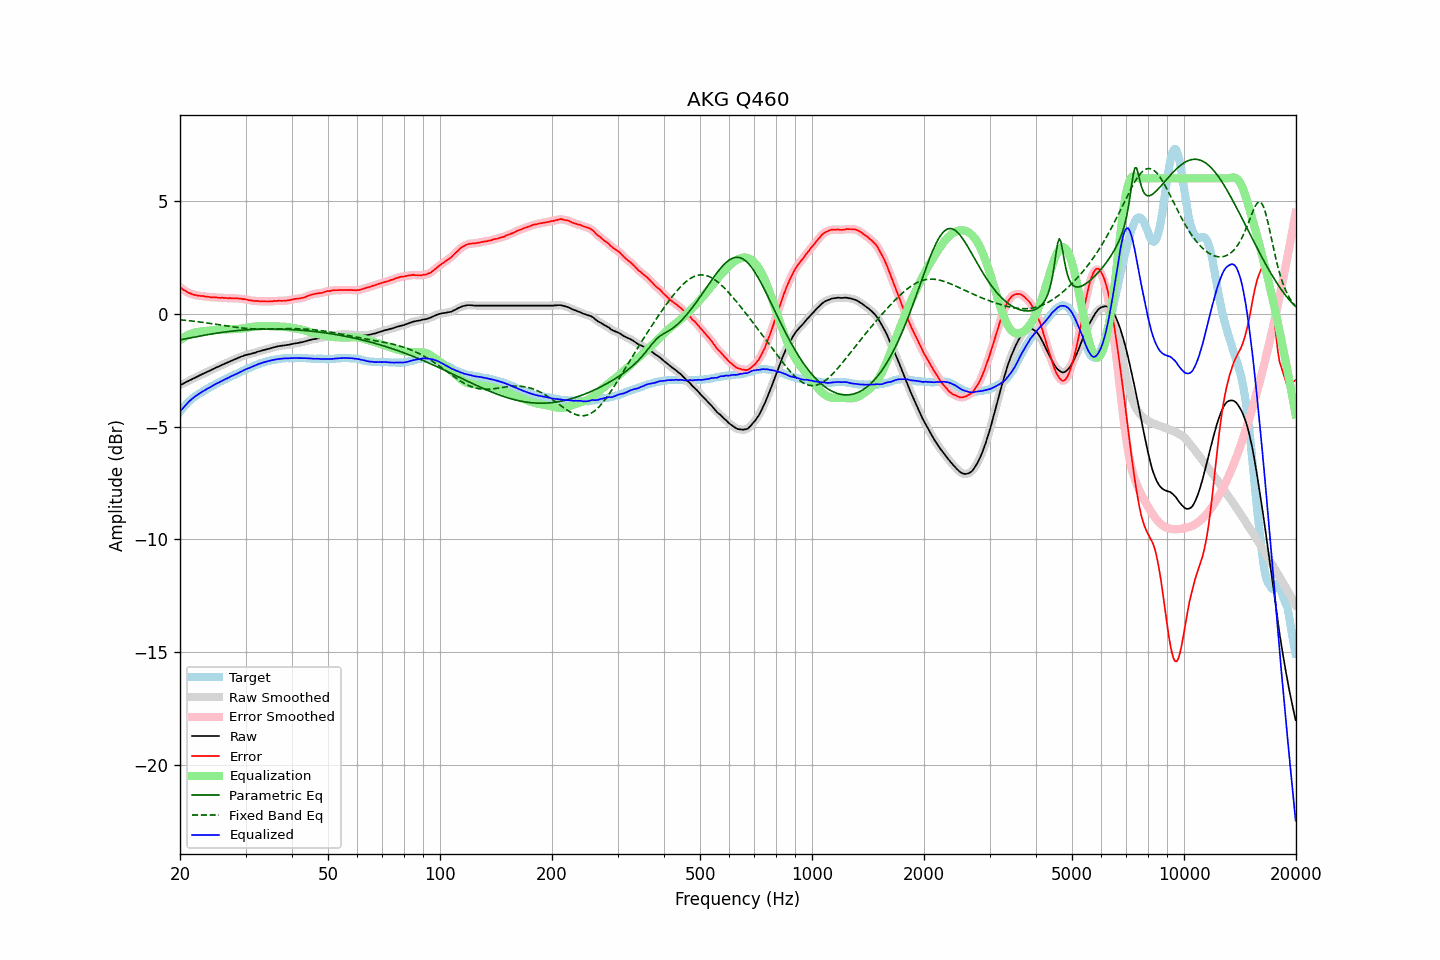

The file beside this chart, header and first rows:
frequency, raw, error, smoothed, error_smoothed, equalization, parametric_eq, fixed_band_eq, equalized_raw, equalized_smoothed, target
20.00, -3.17, 1.17, -3.17, 1.17, -1.17, -1.16, -0.27, -4.34, -4.34, -4.34
20.20, -3.13, 1.12, -3.13, 1.12, -1.12, -1.15, -0.27, -4.25, -4.25, -4.25
20.40, -3.10, 1.06, -3.10, 1.07, -1.07, -1.13, -0.28, -4.17, -4.17, -4.16
20.61, -3.06, 1.03, -3.06, 1.02, -1.02, -1.12, -0.29, -4.09, -4.09, -4.10
20.81, -3.02, 0.98, -3.02, 0.98, -0.98, -1.11, -0.30, -4.00, -4.01, -4.00
21.02, -2.99, 0.93, -2.99, 0.94, -0.95, -1.09, -0.30, -3.94, -3.93, -3.92
21.23, -2.95, 0.91, -2.95, 0.91, -0.91, -1.08, -0.31, -3.86, -3.86, -3.86
21.44, -2.92, 0.88, -2.92, 0.88, -0.88, -1.06, -0.32, -3.80, -3.80, -3.80
21.66, -2.88, 0.85, -2.88, 0.86, -0.86, -1.05, -0.33, -3.74, -3.74, -3.74
21.87, -2.85, 0.83, -2.85, 0.84, -0.84, -1.04, -0.34, -3.69, -3.69, -3.68
22.09, -2.81, 0.82, -2.81, 0.82, -0.82, -1.02, -0.35, -3.63, -3.63, -3.64
22.31, -2.78, 0.80, -2.78, 0.81, -0.81, -1.01, -0.35, -3.59, -3.59, -3.59
22.54, -2.74, 0.80, -2.74, 0.80, -0.80, -1.00, -0.36, -3.54, -3.54, -3.54
22.76, -2.71, 0.79, -2.71, 0.79, -0.79, -0.98, -0.37, -3.50, -3.50, -3.50
22.99, -2.67, 0.79, -2.67, 0.78, -0.78, -0.97, -0.38, -3.45, -3.45, -3.46
23.22, -2.64, 0.78, -2.64, 0.77, -0.77, -0.96, -0.39, -3.41, -3.41, -3.42
23.45, -2.61, 0.76, -2.61, 0.77, -0.76, -0.94, -0.40, -3.37, -3.37, -3.37
23.69, -2.57, 0.76, -2.58, 0.75, -0.75, -0.93, -0.41, -3.32, -3.33, -3.33
23.92, -2.54, 0.75, -2.54, 0.74, -0.75, -0.92, -0.42, -3.29, -3.29, -3.29
24.16, -2.51, 0.73, -2.51, 0.74, -0.74, -0.91, -0.43, -3.25, -3.25, -3.24
24.40, -2.47, 0.73, -2.47, 0.73, -0.73, -0.89, -0.44, -3.20, -3.21, -3.20
24.65, -2.44, 0.73, -2.44, 0.73, -0.73, -0.88, -0.45, -3.17, -3.16, -3.17
24.89, -2.40, 0.73, -2.40, 0.73, -0.72, -0.87, -0.46, -3.12, -3.12, -3.13
25.14, -2.37, 0.72, -2.37, 0.72, -0.72, -0.86, -0.48, -3.09, -3.09, -3.09
25.39, -2.34, 0.71, -2.34, 0.71, -0.71, -0.85, -0.49, -3.05, -3.05, -3.05
25.65, -2.31, 0.70, -2.31, 0.71, -0.71, -0.84, -0.50, -3.02, -3.02, -3.01
25.91, -2.27, 0.71, -2.27, 0.71, -0.71, -0.83, -0.51, -2.98, -2.98, -2.98
26.16, -2.24, 0.70, -2.24, 0.70, -0.70, -0.82, -0.52, -2.94, -2.94, -2.94
26.43, -2.21, 0.70, -2.21, 0.70, -0.70, -0.81, -0.53, -2.91, -2.91, -2.91
26.69, -2.18, 0.69, -2.18, 0.69, -0.69, -0.80, -0.54, -2.88, -2.87, -2.87
26.96, -2.15, 0.68, -2.15, 0.69, -0.69, -0.79, -0.55, -2.84, -2.84, -2.84
27.23, -2.11, 0.69, -2.11, 0.69, -0.69, -0.78, -0.56, -2.80, -2.80, -2.81
27.50, -2.08, 0.69, -2.08, 0.69, -0.69, -0.77, -0.57, -2.77, -2.77, -2.77
27.77, -2.05, 0.69, -2.05, 0.69, -0.69, -0.77, -0.58, -2.74, -2.74, -2.74
28.05, -2.02, 0.68, -2.02, 0.68, -0.68, -0.76, -0.59, -2.70, -2.70, -2.70
28.33, -1.99, 0.69, -1.99, 0.68, -0.68, -0.75, -0.60, -2.67, -2.67, -2.68
28.62, -1.96, 0.68, -1.96, 0.68, -0.68, -0.74, -0.61, -2.64, -2.64, -2.64
28.90, -1.93, 0.67, -1.93, 0.67, -0.67, -0.74, -0.62, -2.60, -2.60, -2.60
29.19, -1.90, 0.67, -1.90, 0.66, -0.66, -0.73, -0.63, -2.56, -2.57, -2.57
29.48, -1.88, 0.64, -1.88, 0.65, -0.65, -0.73, -0.64, -2.53, -2.53, -2.52
29.78, -1.85, 0.65, -1.85, 0.65, -0.64, -0.72, -0.64, -2.49, -2.49, -2.50
30.08, -1.83, 0.63, -1.83, 0.63, -0.63, -0.72, -0.65, -2.46, -2.46, -2.46
30.38, -1.81, 0.62, -1.81, 0.62, -0.62, -0.71, -0.65, -2.43, -2.43, -2.44
30.68, -1.80, 0.60, -1.80, 0.60, -0.61, -0.71, -0.66, -2.41, -2.40, -2.40
30.99, -1.78, 0.60, -1.78, 0.59, -0.59, -0.70, -0.66, -2.38, -2.37, -2.38
31.30, -1.76, 0.58, -1.76, 0.58, -0.58, -0.70, -0.67, -2.35, -2.35, -2.34
31.61, -1.74, 0.57, -1.74, 0.57, -0.57, -0.69, -0.67, -2.32, -2.32, -2.31
31.93, -1.72, 0.56, -1.72, 0.57, -0.57, -0.69, -0.67, -2.29, -2.28, -2.28
32.24, -1.69, 0.57, -1.69, 0.56, -0.56, -0.69, -0.68, -2.25, -2.25, -2.26
32.57, -1.67, 0.56, -1.67, 0.56, -0.56, -0.69, -0.68, -2.23, -2.23, -2.23
32.89, -1.65, 0.54, -1.65, 0.55, -0.55, -0.68, -0.68, -2.20, -2.20, -2.20
33.22, -1.63, 0.55, -1.63, 0.55, -0.55, -0.68, -0.68, -2.18, -2.18, -2.18
33.55, -1.61, 0.55, -1.61, 0.55, -0.55, -0.68, -0.68, -2.16, -2.16, -2.16
33.89, -1.59, 0.55, -1.59, 0.54, -0.55, -0.68, -0.68, -2.14, -2.14, -2.14
34.23, -1.57, 0.54, -1.57, 0.55, -0.55, -0.68, -0.68, -2.12, -2.12, -2.11
34.57, -1.55, 0.54, -1.55, 0.55, -0.55, -0.68, -0.68, -2.10, -2.10, -2.09
34.92, -1.53, 0.55, -1.53, 0.55, -0.55, -0.68, -0.68, -2.08, -2.08, -2.09
35.27, -1.51, 0.55, -1.51, 0.55, -0.55, -0.68, -0.67, -2.07, -2.06, -2.06
35.62, -1.49, 0.56, -1.49, 0.56, -0.56, -0.68, -0.67, -2.05, -2.05, -2.05
35.97, -1.47, 0.57, -1.47, 0.56, -0.56, -0.68, -0.67, -2.03, -2.04, -2.04
... 635 more rows
